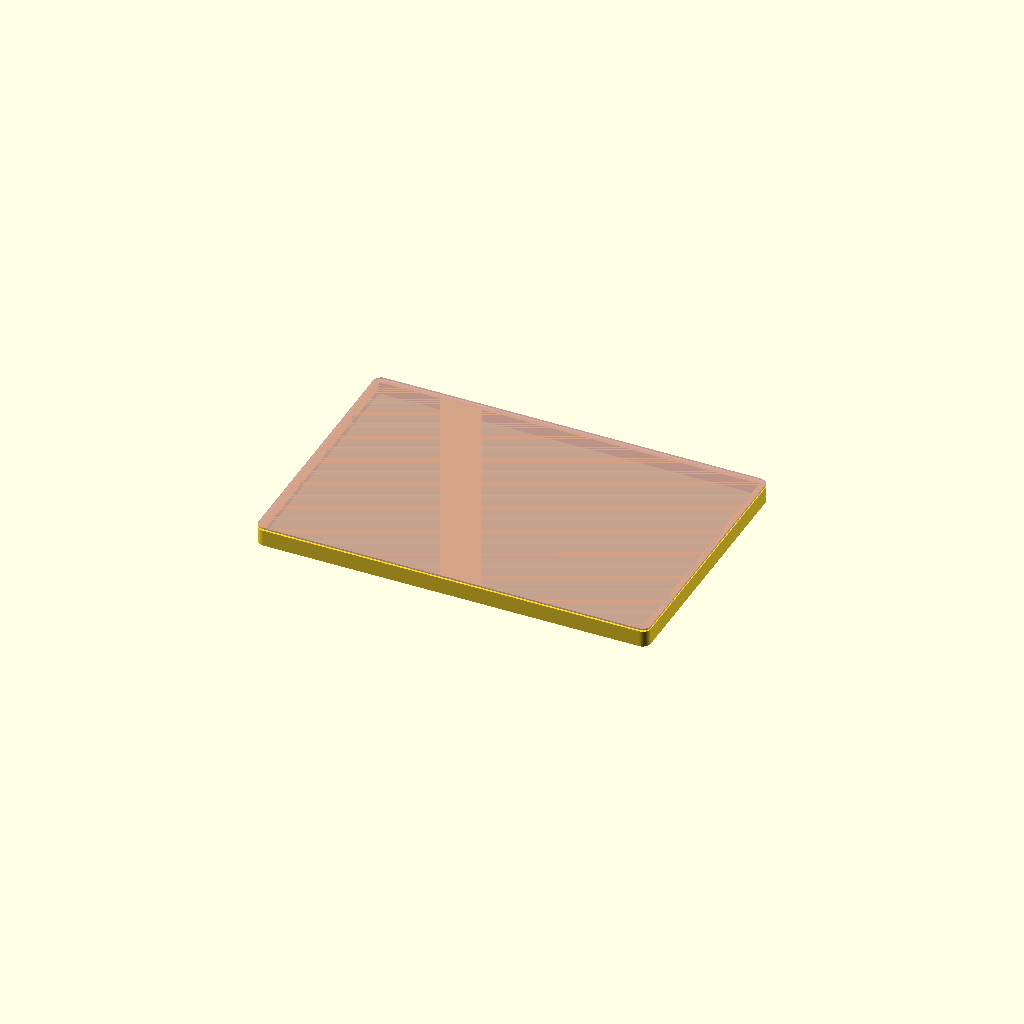
Cell 1 — every parameter at its default value.
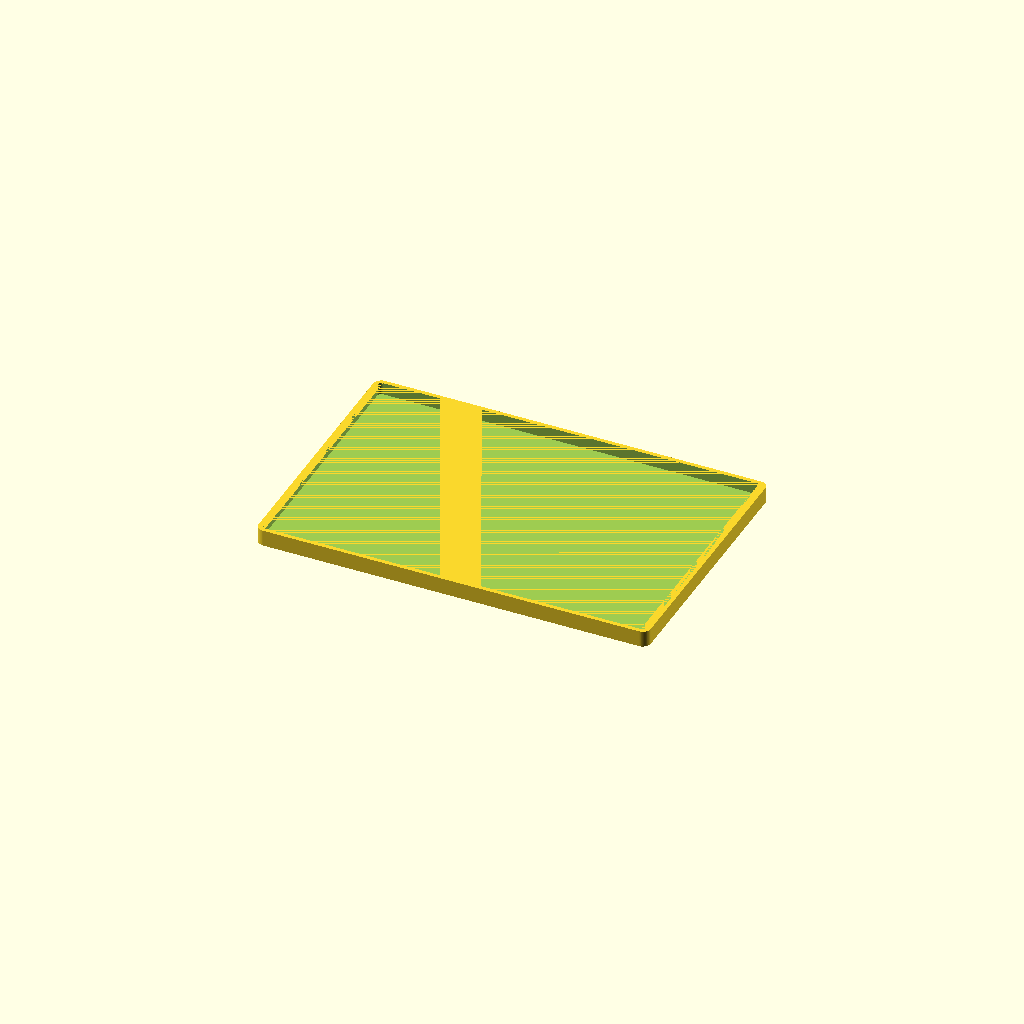
Cell 2 — show_lid set to false, the other parameters unchanged.
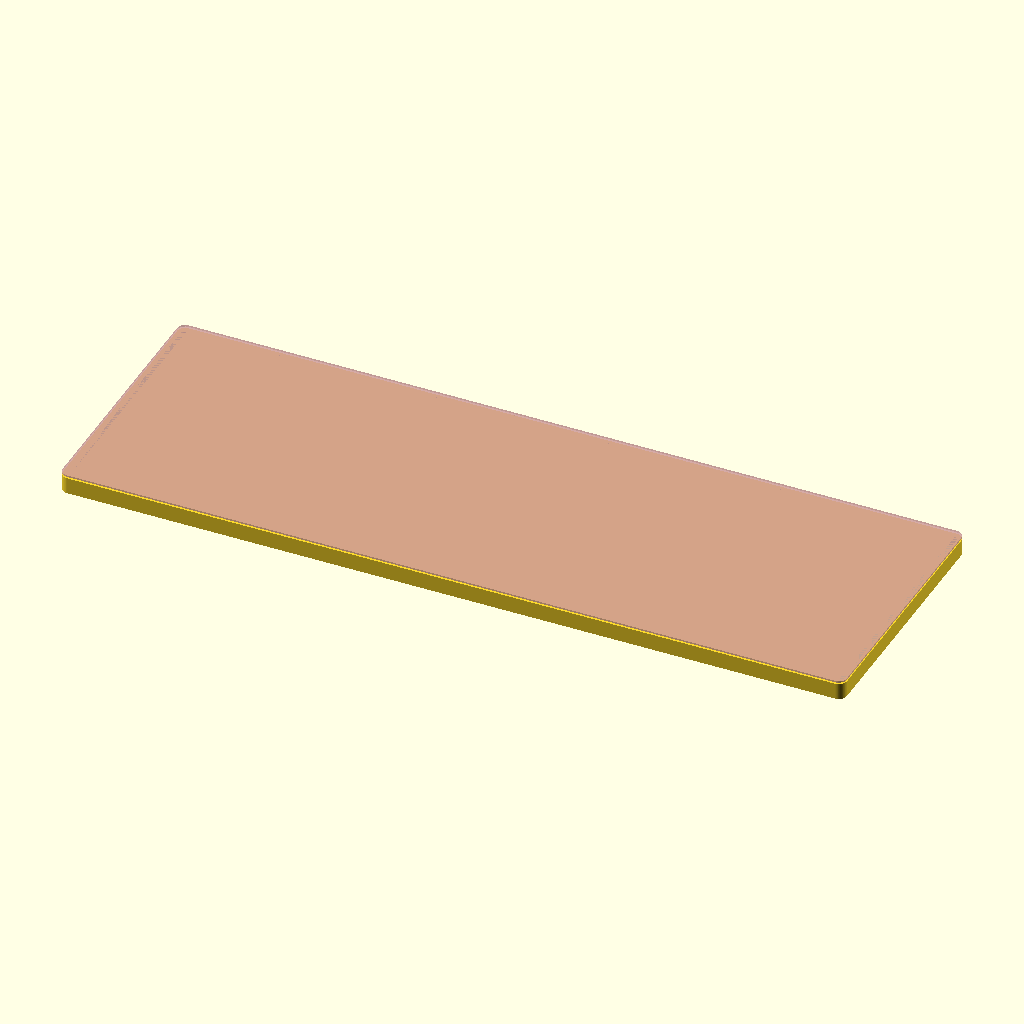
Cell 3 — width set to 24, the other parameters unchanged.
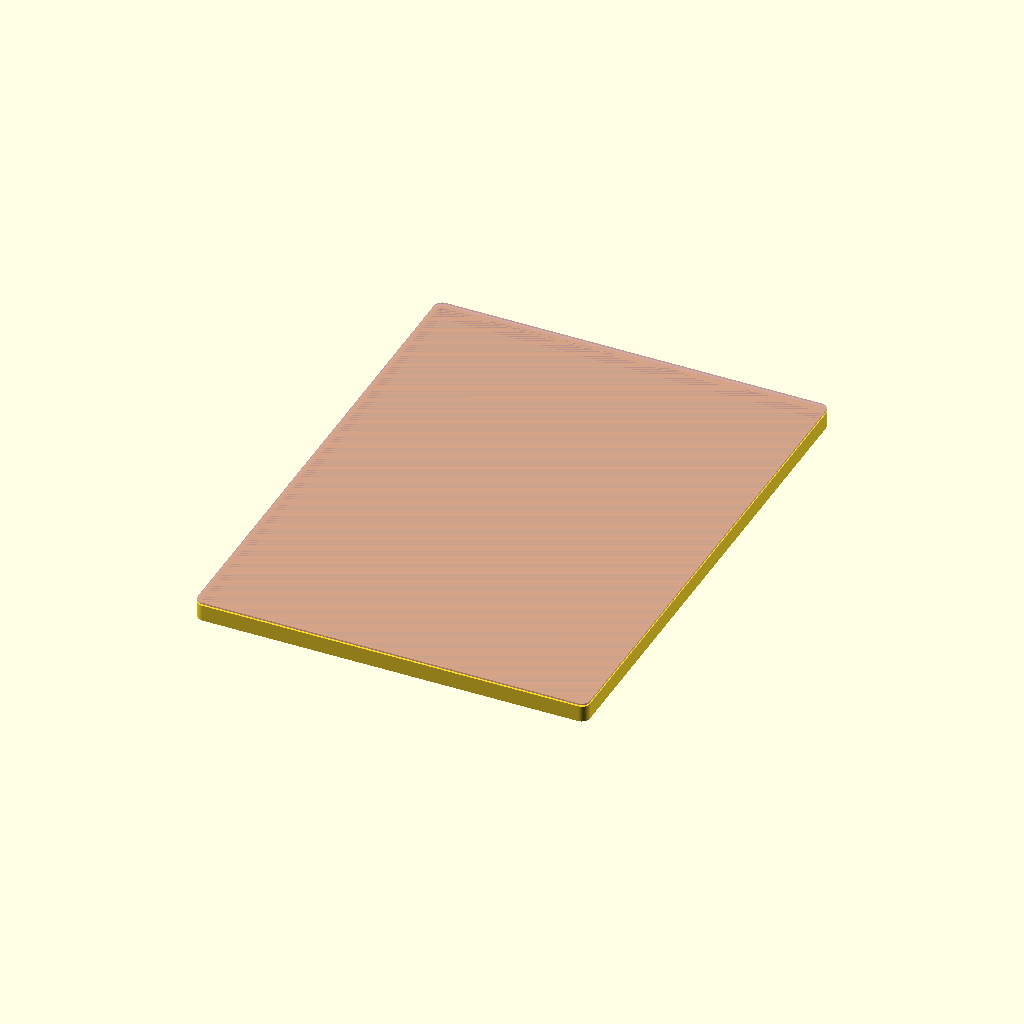
Cell 4: height = 16 (everything else at default).
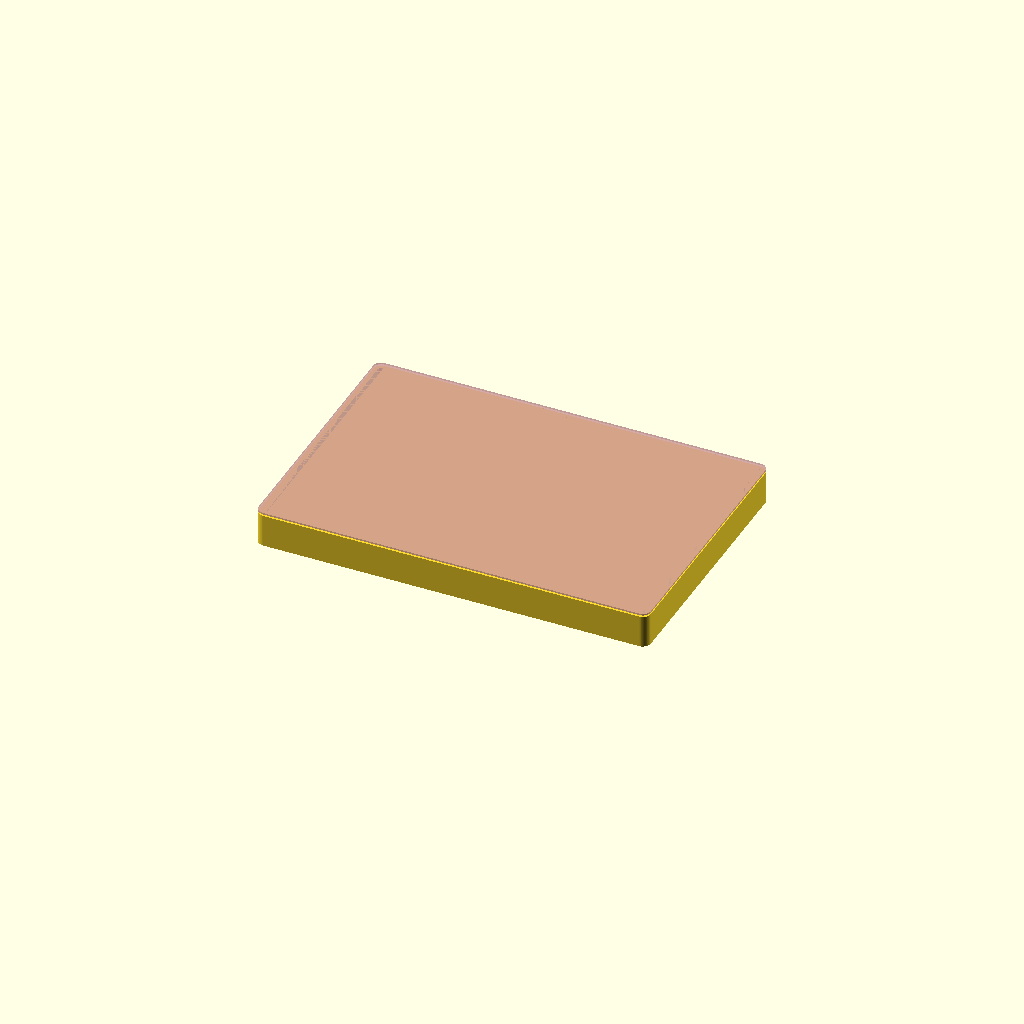
Cell 5: the same model with depth = 1.
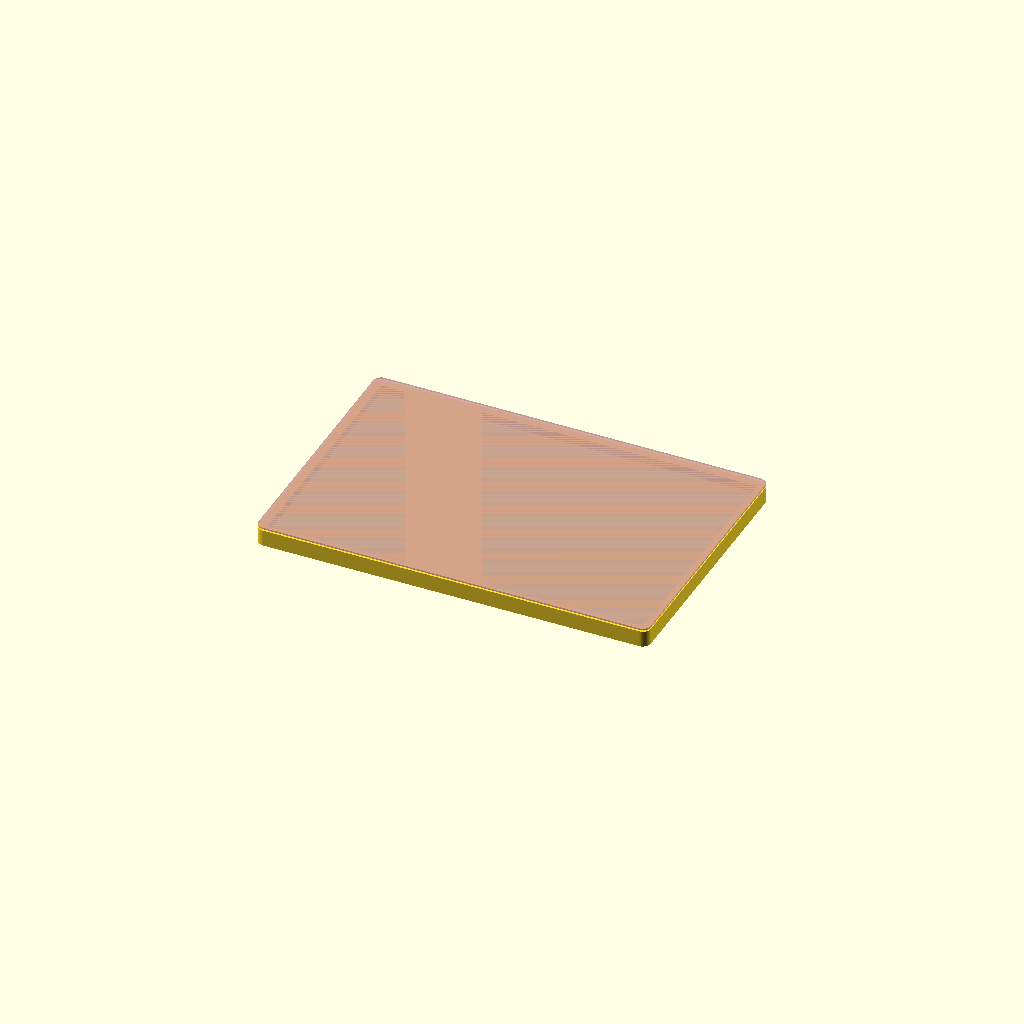
Cell 6: wall_thickness = 0.25 (everything else at default).
One fixed orthographic camera (rotation 55°, 0°, 25°; colour scheme Cornfield) for every cell.
Source of the model, examples/3d_examples/parametric_box.scad:
// Parametric box for CNC (units: inches)
// Usage: change width, height, depth, wall_thickness and render/export as STL or 2D projection.

width = 12; // inches
height = 8; // inches
depth = 0.5; // thickness in inches
wall_thickness = 0.125; // 1/8"
corner_radius = 0.25; // inches
show_lid = true;
lid_overlap = 0.05; // overlap in inches

module rounded_rect(w, h, r) {
  if (r <= 0) {
    square([w, h], center=true);
  } else {
    minkowski() {
      square([w-2*r, h-2*r], center=true);
      circle(r=r, $fn=64);
    }
  }
}

difference() {
  // outer box
  translate([0,0,0]) linear_extrude(depth)
    rounded_rect(width, height, corner_radius);
  // inner cutout
  translate([0,0,wall_thickness]) linear_extrude(depth - wall_thickness)
    rounded_rect(width - 2*wall_thickness, height - 2*wall_thickness, max(0, corner_radius - wall_thickness));
}

if (show_lid) {
  translate([0, 0, depth + 0.05]) // offset for the lid preview
    color([0.8,0.6,0.6,0.6]) translate([0,0,0])
      linear_extrude(lid_overlap)
        rounded_rect(width, height, corner_radius);
}
Customizer parameters (derived from the source; name, type, default, range or options):
width: number, default 12
height: number, default 8
depth: number, default 0.5
wall_thickness: number, default 0.125
corner_radius: number, default 0.25
show_lid: bool, default true
lid_overlap: number, default 0.05
